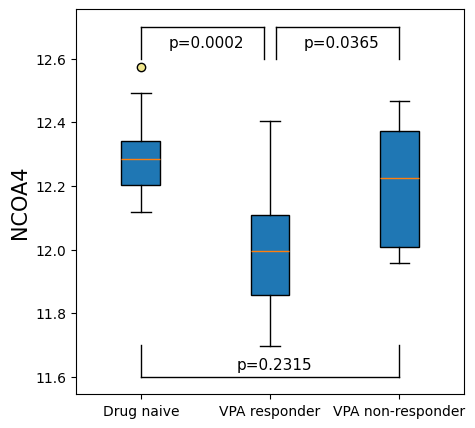

Recreate this plot in Python.
# -*- coding: utf-8 -*-


import numpy as np
import matplotlib.pyplot as plt
import seaborn as sns
sns.set()

drug_naive = [12.31216771,12.11827075,12.20214692,12.49172309,12.43059996,12.33961886,12.57274629,12.16288677,12.23681178,12.28364729,12.25457301,12.14159403,12.29683859]
VA_R = [12.29969439,11.93237533,11.99553797,11.88789528,12.109045,12.40440506,12.28299796,11.81616041,11.73836143,11.91506088,11.6963357,12.10552697,12.00404973,11.82378105,12.05432801]
VA_N = [11.9578756,12.17127315,11.99845524,12.0107835,12.27851599,12.36261496,12.46725555,12.39700752]



def plot_sig(xstart,xend,ystart,yend,sig):
    x = np.ones((2))*xstart
    y = np.arange(ystart,yend,yend-ystart-0.1)
    plt.plot(x,y,label="$y$",color="black",linewidth=1)
    
    x = np.arange(xstart,xend+0.1,xend-xstart)
    y = yend-0.1+0*x
    plt.plot(x,y,label="$y$",color="black",linewidth=1)

    x0 = (xstart+xend)/2-0.1
    y0=yend-0.17
    plt.annotate(r'%s'%sig, xy=(x0, y0), xycoords='data', xytext=(-15, +1),
                 textcoords='offset points', fontsize=11,color="black")
    x = np.ones((2))*xend
    y = np.arange(ystart,yend,yend-ystart-0.1)
    plt.plot(x,y,label="$y$",color="black",linewidth=1)

def plot_sig_down(xstart,xend,ystart,yend,sig):
    x = np.ones((2))*xstart
    y = np.arange(ystart,yend,yend-ystart-0.1)
    plt.plot(x,y,label="$y$",color="black",linewidth=1)
    
    x = np.arange(xstart,xend+0.1,xend-xstart)
    y = ystart+0*x
    plt.plot(x,y,label="$y$",color="black",linewidth=1)

    x0 = (xstart+xend)/2-0.1
    y0=ystart+0.02
    plt.annotate(r'%s'%sig, xy=(x0, y0), xycoords='data', xytext=(-15, +1),
                 textcoords='offset points', fontsize=11,color="black")
    x = np.ones((2))*xend
    y = np.arange(ystart,yend,yend-ystart-0.1)
    plt.plot(x,y,label="$y$",color="black",linewidth=1)


box_1 = drug_naive
box_2 = VA_R
box_3 = VA_N

plt.style.use('default')
fig,ax = plt.subplots(figsize=(5,5),dpi=300) 
bplot = ax.boxplot([box_1, box_2,box_3], labels=["Drug naive","VPA responder","VPA non-responder"],
                   flierprops = {'marker':'o','markerfacecolor':'khaki','color':'black'},
                   patch_artist=True)
ax.set_ylabel('NCOA4', fontsize=15)
plt.xticks([1,2,3],["Drug naive","VPA responder","VPA non-responder"])

plot_sig(1,1.95,12.6,12.8,'p=0.0002')
plot_sig(2.05,3,12.6,12.8,'p=0.0365')
plot_sig_down(1,3,11.6,11.8,'p=0.2315')

plt.show()